Labelled photos from "data", an image-classification folder in Robinbux/Skin-Lesion-Cancer-classification. The possible labels are: benign lesion hair removed, malignant lesion hair removed.

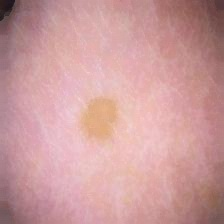
Label: benign lesion hair removed

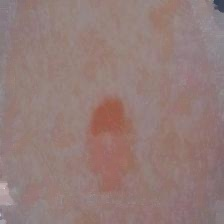
Label: malignant lesion hair removed

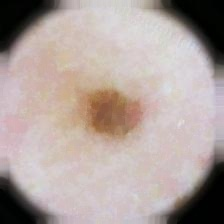
Label: malignant lesion hair removed

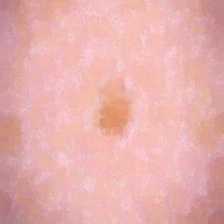
Label: benign lesion hair removed

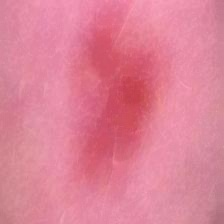
Label: benign lesion hair removed

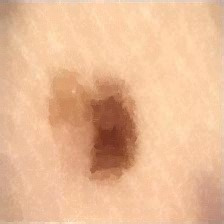
Label: malignant lesion hair removed
